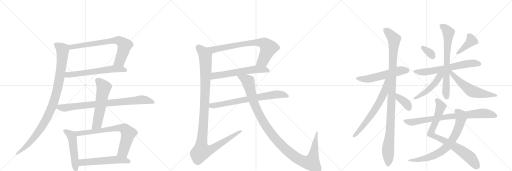
t = 0.00 s
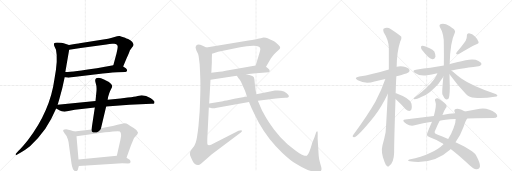
t = 4.26 s
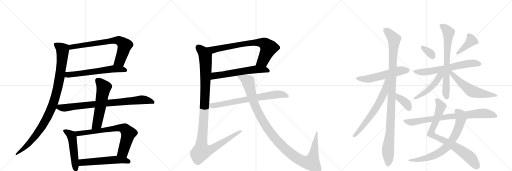
t = 8.53 s
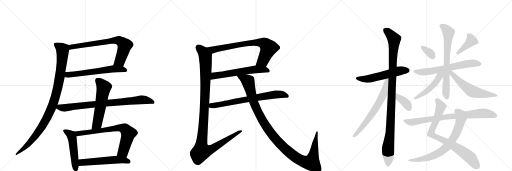
t = 12.79 s
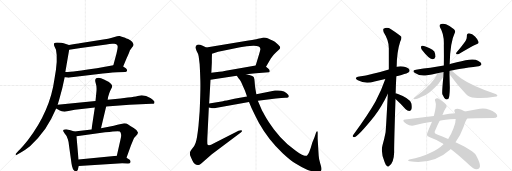
t = 17.05 s
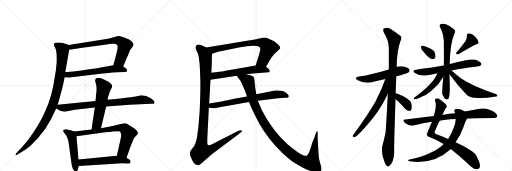
t = 21.31 s

The animated SVG that drew these frames (rendered in a browser with its animation timeline set to each time). Animation: 26 CSS @keyframes rules; one cycle of 21.31 s.

<svg version="1.1" viewBox="0 0 3072 1024" xmlns="http://www.w3.org/2000/svg">
  <g stroke="lightgray" stroke-dasharray="1,1" stroke-width="1" transform="scale(4, 4)">
    <line x1="0" y1="0" x2="256" y2="256"></line>
    <line x1="256" y1="0" x2="0" y2="256"></line>
    <line x1="128" y1="0" x2="128" y2="256"></line>
    <line x1="0" y1="128" x2="256" y2="128"></line>
    <line x1="256" y1="0" x2="512" y2="256"></line>
    <line x1="512" y1="0" x2="256" y2="256"></line>
    <line x1="384" y1="0" x2="384" y2="256"></line>
    <line x1="256" y1="128" x2="512" y2="128"></line>
    <line x1="512" y1="0" x2="768" y2="256"></line>
    <line x1="768" y1="0" x2="512" y2="256"></line>
    <line x1="640" y1="0" x2="640" y2="256"></line>
    <line x1="512" y1="128" x2="768" y2="128"></line>
  </g>
<g transform="scale(1, -1) translate(0, -850)">
   <style type="text/css">
    @keyframes keyframes0 {
      from {
       stroke: black;
       stroke-dashoffset: 735;
       stroke-width: 128;
       }
       71% {
       animation-timing-function: step-end;
       stroke: black;
       stroke-dashoffset: 0;
       stroke-width: 128;
       }
       to {
       stroke: black;
       stroke-width: 1024;
       }
       }
       #make-me-a-hanzi-animation-0 {
         animation: keyframes0 0.848145s both;
         animation-delay: 0.000000s;
         animation-timing-function: linear;
       }
    @keyframes keyframes1 {
      from {
       stroke: black;
       stroke-dashoffset: 616;
       stroke-width: 128;
       }
       67% {
       animation-timing-function: step-end;
       stroke: black;
       stroke-dashoffset: 0;
       stroke-width: 128;
       }
       to {
       stroke: black;
       stroke-width: 1024;
       }
       }
       #make-me-a-hanzi-animation-1 {
         animation: keyframes1 0.751302s both;
         animation-delay: 0.848145s;
         animation-timing-function: linear;
       }
    @keyframes keyframes2 {
      from {
       stroke: black;
       stroke-dashoffset: 1022;
       stroke-width: 128;
       }
       77% {
       animation-timing-function: step-end;
       stroke: black;
       stroke-dashoffset: 0;
       stroke-width: 128;
       }
       to {
       stroke: black;
       stroke-width: 1024;
       }
       }
       #make-me-a-hanzi-animation-2 {
         animation: keyframes2 1.081706s both;
         animation-delay: 1.599447s;
         animation-timing-function: linear;
       }
    @keyframes keyframes3 {
      from {
       stroke: black;
       stroke-dashoffset: 836;
       stroke-width: 128;
       }
       73% {
       animation-timing-function: step-end;
       stroke: black;
       stroke-dashoffset: 0;
       stroke-width: 128;
       }
       to {
       stroke: black;
       stroke-width: 1024;
       }
       }
       #make-me-a-hanzi-animation-3 {
         animation: keyframes3 0.930339s both;
         animation-delay: 2.681152s;
         animation-timing-function: linear;
       }
    @keyframes keyframes4 {
      from {
       stroke: black;
       stroke-dashoffset: 573;
       stroke-width: 128;
       }
       65% {
       animation-timing-function: step-end;
       stroke: black;
       stroke-dashoffset: 0;
       stroke-width: 128;
       }
       to {
       stroke: black;
       stroke-width: 1024;
       }
       }
       #make-me-a-hanzi-animation-4 {
         animation: keyframes4 0.716309s both;
         animation-delay: 3.611491s;
         animation-timing-function: linear;
       }
    @keyframes keyframes5 {
      from {
       stroke: black;
       stroke-dashoffset: 505;
       stroke-width: 128;
       }
       62% {
       animation-timing-function: step-end;
       stroke: black;
       stroke-dashoffset: 0;
       stroke-width: 128;
       }
       to {
       stroke: black;
       stroke-width: 1024;
       }
       }
       #make-me-a-hanzi-animation-5 {
         animation: keyframes5 0.660970s both;
         animation-delay: 4.327799s;
         animation-timing-function: linear;
       }
    @keyframes keyframes6 {
      from {
       stroke: black;
       stroke-dashoffset: 737;
       stroke-width: 128;
       }
       71% {
       animation-timing-function: step-end;
       stroke: black;
       stroke-dashoffset: 0;
       stroke-width: 128;
       }
       to {
       stroke: black;
       stroke-width: 1024;
       }
       }
       #make-me-a-hanzi-animation-6 {
         animation: keyframes6 0.849772s both;
         animation-delay: 4.988770s;
         animation-timing-function: linear;
       }
    @keyframes keyframes7 {
      from {
       stroke: black;
       stroke-dashoffset: 556;
       stroke-width: 128;
       }
       64% {
       animation-timing-function: step-end;
       stroke: black;
       stroke-dashoffset: 0;
       stroke-width: 128;
       }
       to {
       stroke: black;
       stroke-width: 1024;
       }
       }
       #make-me-a-hanzi-animation-7 {
         animation: keyframes7 0.702474s both;
         animation-delay: 5.838542s;
         animation-timing-function: linear;
       }
    @keyframes keyframes8 {
      from {
       stroke: black;
       stroke-dashoffset: 764;
       stroke-width: 128;
       }
       71% {
       animation-timing-function: step-end;
       stroke: black;
       stroke-dashoffset: 0;
       stroke-width: 128;
       }
       to {
       stroke: black;
       stroke-width: 1024;
       }
       }
       #make-me-a-hanzi-animation-8 {
         animation: keyframes8 0.871745s both;
         animation-delay: 6.541016s;
         animation-timing-function: linear;
       }
    @keyframes keyframes9 {
      from {
       stroke: black;
       stroke-dashoffset: 605;
       stroke-width: 128;
       }
       66% {
       animation-timing-function: step-end;
       stroke: black;
       stroke-dashoffset: 0;
       stroke-width: 128;
       }
       to {
       stroke: black;
       stroke-width: 1024;
       }
       }
       #make-me-a-hanzi-animation-9 {
         animation: keyframes9 0.742350s both;
         animation-delay: 7.412760s;
         animation-timing-function: linear;
       }
    @keyframes keyframes10 {
      from {
       stroke: black;
       stroke-dashoffset: 1167;
       stroke-width: 128;
       }
       79% {
       animation-timing-function: step-end;
       stroke: black;
       stroke-dashoffset: 0;
       stroke-width: 128;
       }
       to {
       stroke: black;
       stroke-width: 1024;
       }
       }
       #make-me-a-hanzi-animation-10 {
         animation: keyframes10 1.199707s both;
         animation-delay: 8.155111s;
         animation-timing-function: linear;
       }
    @keyframes keyframes11 {
      from {
       stroke: black;
       stroke-dashoffset: 728;
       stroke-width: 128;
       }
       70% {
       animation-timing-function: step-end;
       stroke: black;
       stroke-dashoffset: 0;
       stroke-width: 128;
       }
       to {
       stroke: black;
       stroke-width: 1024;
       }
       }
       #make-me-a-hanzi-animation-11 {
         animation: keyframes11 0.842448s both;
         animation-delay: 9.354818s;
         animation-timing-function: linear;
       }
    @keyframes keyframes12 {
      from {
       stroke: black;
       stroke-dashoffset: 1161;
       stroke-width: 128;
       }
       79% {
       animation-timing-function: step-end;
       stroke: black;
       stroke-dashoffset: 0;
       stroke-width: 128;
       }
       to {
       stroke: black;
       stroke-width: 1024;
       }
       }
       #make-me-a-hanzi-animation-12 {
         animation: keyframes12 1.194824s both;
         animation-delay: 10.197266s;
         animation-timing-function: linear;
       }
    @keyframes keyframes13 {
      from {
       stroke: black;
       stroke-dashoffset: 559;
       stroke-width: 128;
       }
       65% {
       animation-timing-function: step-end;
       stroke: black;
       stroke-dashoffset: 0;
       stroke-width: 128;
       }
       to {
       stroke: black;
       stroke-width: 1024;
       }
       }
       #make-me-a-hanzi-animation-13 {
         animation: keyframes13 0.704915s both;
         animation-delay: 11.392090s;
         animation-timing-function: linear;
       }
    @keyframes keyframes14 {
      from {
       stroke: black;
       stroke-dashoffset: 1081;
       stroke-width: 128;
       }
       78% {
       animation-timing-function: step-end;
       stroke: black;
       stroke-dashoffset: 0;
       stroke-width: 128;
       }
       to {
       stroke: black;
       stroke-width: 1024;
       }
       }
       #make-me-a-hanzi-animation-14 {
         animation: keyframes14 1.129720s both;
         animation-delay: 12.097005s;
         animation-timing-function: linear;
       }
    @keyframes keyframes15 {
      from {
       stroke: black;
       stroke-dashoffset: 659;
       stroke-width: 128;
       }
       68% {
       animation-timing-function: step-end;
       stroke: black;
       stroke-dashoffset: 0;
       stroke-width: 128;
       }
       to {
       stroke: black;
       stroke-width: 1024;
       }
       }
       #make-me-a-hanzi-animation-15 {
         animation: keyframes15 0.786296s both;
         animation-delay: 13.226725s;
         animation-timing-function: linear;
       }
    @keyframes keyframes16 {
      from {
       stroke: black;
       stroke-dashoffset: 379;
       stroke-width: 128;
       }
       55% {
       animation-timing-function: step-end;
       stroke: black;
       stroke-dashoffset: 0;
       stroke-width: 128;
       }
       to {
       stroke: black;
       stroke-width: 1024;
       }
       }
       #make-me-a-hanzi-animation-16 {
         animation: keyframes16 0.558431s both;
         animation-delay: 14.013021s;
         animation-timing-function: linear;
       }
    @keyframes keyframes17 {
      from {
       stroke: black;
       stroke-dashoffset: 336;
       stroke-width: 128;
       }
       52% {
       animation-timing-function: step-end;
       stroke: black;
       stroke-dashoffset: 0;
       stroke-width: 128;
       }
       to {
       stroke: black;
       stroke-width: 1024;
       }
       }
       #make-me-a-hanzi-animation-17 {
         animation: keyframes17 0.523438s both;
         animation-delay: 14.571452s;
         animation-timing-function: linear;
       }
    @keyframes keyframes18 {
      from {
       stroke: black;
       stroke-dashoffset: 403;
       stroke-width: 128;
       }
       57% {
       animation-timing-function: step-end;
       stroke: black;
       stroke-dashoffset: 0;
       stroke-width: 128;
       }
       to {
       stroke: black;
       stroke-width: 1024;
       }
       }
       #make-me-a-hanzi-animation-18 {
         animation: keyframes18 0.577962s both;
         animation-delay: 15.094889s;
         animation-timing-function: linear;
       }
    @keyframes keyframes19 {
      from {
       stroke: black;
       stroke-dashoffset: 650;
       stroke-width: 128;
       }
       68% {
       animation-timing-function: step-end;
       stroke: black;
       stroke-dashoffset: 0;
       stroke-width: 128;
       }
       to {
       stroke: black;
       stroke-width: 1024;
       }
       }
       #make-me-a-hanzi-animation-19 {
         animation: keyframes19 0.778971s both;
         animation-delay: 15.672852s;
         animation-timing-function: linear;
       }
    @keyframes keyframes20 {
      from {
       stroke: black;
       stroke-dashoffset: 705;
       stroke-width: 128;
       }
       70% {
       animation-timing-function: step-end;
       stroke: black;
       stroke-dashoffset: 0;
       stroke-width: 128;
       }
       to {
       stroke: black;
       stroke-width: 1024;
       }
       }
       #make-me-a-hanzi-animation-20 {
         animation: keyframes20 0.823730s both;
         animation-delay: 16.451823s;
         animation-timing-function: linear;
       }
    @keyframes keyframes21 {
      from {
       stroke: black;
       stroke-dashoffset: 483;
       stroke-width: 128;
       }
       61% {
       animation-timing-function: step-end;
       stroke: black;
       stroke-dashoffset: 0;
       stroke-width: 128;
       }
       to {
       stroke: black;
       stroke-width: 1024;
       }
       }
       #make-me-a-hanzi-animation-21 {
         animation: keyframes21 0.643066s both;
         animation-delay: 17.275553s;
         animation-timing-function: linear;
       }
    @keyframes keyframes22 {
      from {
       stroke: black;
       stroke-dashoffset: 578;
       stroke-width: 128;
       }
       65% {
       animation-timing-function: step-end;
       stroke: black;
       stroke-dashoffset: 0;
       stroke-width: 128;
       }
       to {
       stroke: black;
       stroke-width: 1024;
       }
       }
       #make-me-a-hanzi-animation-22 {
         animation: keyframes22 0.720378s both;
         animation-delay: 17.918620s;
         animation-timing-function: linear;
       }
    @keyframes keyframes23 {
      from {
       stroke: black;
       stroke-dashoffset: 815;
       stroke-width: 128;
       }
       73% {
       animation-timing-function: step-end;
       stroke: black;
       stroke-dashoffset: 0;
       stroke-width: 128;
       }
       to {
       stroke: black;
       stroke-width: 1024;
       }
       }
       #make-me-a-hanzi-animation-23 {
         animation: keyframes23 0.913249s both;
         animation-delay: 18.638997s;
         animation-timing-function: linear;
       }
    @keyframes keyframes24 {
      from {
       stroke: black;
       stroke-dashoffset: 740;
       stroke-width: 128;
       }
       71% {
       animation-timing-function: step-end;
       stroke: black;
       stroke-dashoffset: 0;
       stroke-width: 128;
       }
       to {
       stroke: black;
       stroke-width: 1024;
       }
       }
       #make-me-a-hanzi-animation-24 {
         animation: keyframes24 0.852214s both;
         animation-delay: 19.552246s;
         animation-timing-function: linear;
       }
    @keyframes keyframes25 {
      from {
       stroke: black;
       stroke-dashoffset: 807;
       stroke-width: 128;
       }
       72% {
       animation-timing-function: step-end;
       stroke: black;
       stroke-dashoffset: 0;
       stroke-width: 128;
       }
       to {
       stroke: black;
       stroke-width: 1024;
       }
       }
       #make-me-a-hanzi-animation-25 {
         animation: keyframes25 0.906738s both;
         animation-delay: 20.404460s;
         animation-timing-function: linear;
       }
</style>
<path d="M 739 452 L 759 500 Q 776 537 779 548 L 793 568 Q 814 589 782 610 Q 751 623 751 624 Q 727 633 718 635 Q 709 637 687 629 Q 665 621 648 619 L 477 591 Q 471 589 414 581 C 384 577 385 547 415 552 L 484 563 L 639 584 Q 663 590 683 588 Q 704 589 706 572 Q 707 564 699 530 L 680 460 C 672 431 727 424 739 452 Z" fill="lightgray"></path> 
<path d="M 388 388 L 403 386 Q 411 384 429 387 L 617 410 Q 690 418 703 418 L 751 419 Q 760 419 762 427 Q 764 435 755 442 L 739 452 C 716 467 710 465 680 460 L 581 442 Q 441 421 392 419 C 362 417 358 392 388 388 Z" fill="lightgray"></path> 
<path d="M 368 594 L 343 596 Q 330 596 325 592 Q 322 588 325 576 L 336 552 Q 349 495 327 378 Q 301 184 168 11 Q 133 -33 111 -54 L 99 -67 Q 93 -71 94 -77 Q 95 -84 101 -78 L 125 -64 Q 148 -51 180 -26 Q 230 20 272 79 Q 307 130 337 200 L 346 222 L 357 260 Q 375 321 388 388 L 392 419 L 415 552 C 420 579 420 579 414 581 L 391 589 Q 385 591 368 594 Z" fill="lightgray"></path> 
<path d="M 337 200 L 359 188 Q 367 182 387 180 L 449 192 L 569 206 L 637 212 L 777 222 L 909 228 Q 925 228 926 231 Q 927 234 927 240 Q 927 246 902 263 Q 877 279 850 279 L 826 275 Q 808 270 767 266 L 723 260 L 646 253 L 573 245 L 346 222 C 316 219 311 214 337 200 Z" fill="lightgray"></path> 
<path d="M 569 206 L 549 74 C 545 44 599 53 606 82 L 637 212 L 646 253 L 649 270 L 655 290 Q 659 304 666 316 Q 673 327 673 332 Q 674 336 669 344 Q 661 353 651 360 L 624 374 Q 594 390 577 381 Q 567 373 574 353 Q 581 333 579 307 L 573 245 L 569 206 Z" fill="lightgray"></path> 
<path d="M 446 62 L 423 70 L 397 76 Q 386 76 382 72 Q 378 68 379 65 Q 380 62 387 52 Q 403 36 407 15 Q 411 5 414 -22 L 429 -130 Q 437 -182 459 -176 Q 467 -175 470 -156 L 473 -145 L 471 -106 L 459 34 C 457 58 457 58 446 62 Z" fill="lightgray"></path> 
<path d="M 549 74 L 446 62 C 416 59 429 30 459 34 L 631 57 Q 712 67 719 62 Q 726 56 726 47 Q 729 36 723 14 L 701 -84 C 694 -113 749 -124 759 -96 L 786 -21 L 801 16 Q 801 21 814 34 Q 828 47 828 56 Q 826 69 802 83 Q 779 96 769 104 Q 760 111 745 111 L 733 108 Q 701 100 683 97 L 606 82 L 549 74 Z" fill="lightgray"></path> 
<path d="M 473 -145 L 733 -128 L 768 -130 Q 781 -129 783 -122 Q 785 -115 778 -108 L 759 -96 C 735 -81 731 -81 701 -84 L 471 -106 C 441 -109 443 -147 473 -145 Z" fill="lightgray"></path> 
<path d="M 1596 450 L 1625 500 L 1642 522 Q 1658 541 1670 550 L 1679 558 Q 1681 566 1681 569 Q 1681 572 1668 584 L 1649 600 Q 1646 603 1635 608 Q 1624 612 1615 617 Q 1606 621 1595 624 Q 1585 627 1575 625 Q 1565 622 1555 620 L 1542 617 Q 1540 615 1491 608 L 1238 566 C 1208 561 1243 519 1272 528 L 1309 540 L 1441 567 Q 1460 571 1480 573 L 1519 576 Q 1565 577 1562 554 Q 1561 546 1555 527 L 1534 458 C 1525 429 1581 424 1596 450 Z" fill="lightgray"></path> 
<path d="M 1477 405 L 1536 412 L 1613 417 Q 1619 418 1618 426 Q 1617 434 1609 440 L 1596 450 C 1576 465 1564 463 1534 458 L 1354 426 Q 1333 421 1316 420 L 1268 414 C 1238 410 1233 367 1263 372 L 1421 396 L 1477 405 Z" fill="lightgray"></path> 
<path d="M 1192 513 L 1198 466 Q 1201 416 1202 370 Q 1204 324 1198 184 L 1191 97 Q 1182 15 1174 -5 Q 1167 -25 1155 -39 Q 1143 -54 1141 -59 Q 1138 -72 1141 -82 Q 1145 -92 1155 -113 Q 1168 -139 1187 -139 Q 1193 -142 1206 -131 L 1271 -74 L 1445 56 Q 1454 62 1451 68 Q 1448 73 1431 66 L 1284 -8 Q 1252 -29 1245 -16 Q 1243 -13 1244 21 L 1253 206 L 1255 230 L 1263 372 L 1268 414 L 1271 476 Q 1271 508 1272 528 C 1273 550 1265 554 1238 566 L 1216 576 Q 1180 593 1175 572 Q 1171 568 1179 547 Q 1189 531 1192 513 Z" fill="lightgray"></path> 
<path d="M 1253 206 L 1267 203 Q 1268 202 1277 202 L 1279 201 Q 1286 201 1301 204 L 1494 239 L 1547 246 L 1655 260 Q 1692 264 1712 264 Q 1733 264 1733 274 Q 1733 279 1729 283 Q 1708 313 1650 308 L 1538 285 L 1482 272 L 1406 258 Q 1348 245 1338 244 L 1255 230 C 1225 225 1224 213 1253 206 Z" fill="lightgray"></path> 
<path d="M 1494 239 L 1509 203 Q 1533 152 1553 115 Q 1610 13 1696 -68 Q 1742 -111 1776 -132 Q 1810 -154 1843 -167 Q 1877 -180 1894 -180 Q 1911 -180 1919 -178 Q 1928 -176 1929 -165 Q 1930 -155 1921 -128 Q 1913 -102 1912 -82 L 1906 18 L 1906 47 Q 1907 62 1903 63 Q 1900 65 1895 52 L 1887 28 L 1874 -4 Q 1855 -74 1841 -83 Q 1836 -86 1819 -81 Q 1802 -76 1761 -43 L 1725 -14 Q 1682 23 1644 74 Q 1606 125 1588 159 Q 1570 192 1567 200 L 1547 246 L 1538 285 L 1532 320 Q 1529 339 1528 359 Q 1527 378 1523 387 Q 1519 396 1477 405 C 1448 413 1403 420 1421 396 L 1431 382 Q 1441 371 1446 360 L 1470 306 L 1482 272 L 1494 239 Z" fill="lightgray"></path> 
<path d="M 2378 393 Q 2391 397 2409 401 Q 2446 411 2452 417 Q 2461 426 2456 434 Q 2449 446 2418 452 Q 2399 456 2380 450 L 2333 434 Q 2231 403 2156 392 Q 2119 385 2147 369 Q 2192 345 2247 362 L 2312 377 L 2378 393 Z" fill="lightgray"></path> 
<path d="M 2374 291 Q 2375 340 2378 393 L 2380 450 Q 2381 541 2401 601 Q 2411 617 2408 630 Q 2401 640 2346 676 Q 2322 692 2301 678 Q 2297 674 2302 657 Q 2333 609 2333 562 L 2333 434 L 2327 289 Q 2315 61 2313 54 Q 2306 17 2295 -21 Q 2283 -63 2308 -123 Q 2314 -141 2322 -145 Q 2328 -152 2336 -143 Q 2363 -125 2365 -62 Q 2364 -22 2373 257 L 2374 291 Z" fill="lightgray"></path> 
<path d="M 2312 377 Q 2288 307 2253 242 Q 2213 170 2118 39 Q 2112 29 2124 28 Q 2145 28 2246 154 Q 2289 209 2327 289 C 2383 406 2322 405 2312 377 Z" fill="lightgray"></path> 
<path d="M 2373 257 Q 2374 256 2378 253 Q 2406 228 2434 196 Q 2444 186 2456 185 Q 2465 185 2469 195 Q 2473 205 2469 229 Q 2463 259 2377 291 Q 2376 292 2374 291 C 2344 295 2350 276 2373 257 Z" fill="lightgray"></path> 
<path d="M 2531 553 Q 2574 498 2594 496 Q 2607 495 2613 511 Q 2614 523 2606 542 Q 2597 555 2578 562 Q 2548 575 2536 577 Q 2527 578 2526 569 Q 2525 562 2531 553 Z" fill="lightgray"></path> 
<path d="M 2794 607 Q 2776 580 2740 538 Q 2734 531 2739 525 Q 2746 524 2753 527 Q 2823 570 2859 586 Q 2875 590 2871 600 Q 2867 615 2850 632 Q 2834 648 2814 651 Q 2801 651 2801 634 Q 2802 621 2794 607 Z" fill="lightgray"></path> 
<path d="M 2708 428 Q 2741 437 2871 454 Q 2881 453 2889 465 Q 2890 475 2868 486 Q 2841 507 2741 477 Q 2723 473 2705 468 Q 2701 467 2698 466 L 2663 458 L 2582 445 Q 2542 441 2496 433 Q 2468 429 2490 413 Q 2520 392 2562 399 Q 2589 405 2624 412 L 2708 428 Z" fill="lightgray"></path> 
<path d="M 2698 466 Q 2701 599 2729 655 Q 2735 664 2724 676 Q 2702 694 2676 705 Q 2660 712 2646 707 Q 2633 703 2639 689 Q 2666 646 2663 578 Q 2664 511 2663 458 L 2660 390 Q 2651 297 2654 286 Q 2660 276 2665 264 Q 2675 249 2689 257 Q 2698 264 2699 325 Q 2698 355 2697 406 L 2698 466 Z" fill="lightgray"></path> 
<path d="M 2624 412 Q 2603 352 2489 268 Q 2476 258 2488 256 Q 2497 255 2527 269 Q 2555 279 2582 301 Q 2604 320 2631 349 L 2660 390 C 2684 423 2643 461 2624 412 Z" fill="lightgray"></path> 
<path d="M 2697 406 Q 2743 343 2797 285 Q 2816 266 2848 264 Q 2906 260 2967 270 Q 2983 271 2984 276 Q 2987 282 2974 287 Q 2832 336 2770 379 Q 2752 391 2737 404 Q 2721 419 2708 428 C 2684 446 2679 430 2697 406 Z" fill="lightgray"></path> 
<path d="M 2704 -43 Q 2752 -79 2819 -142 Q 2841 -164 2858 -164 Q 2877 -165 2880 -146 Q 2881 -127 2857 -82 Q 2845 -55 2733 -3 L 2689 17 Q 2652 35 2623 44 Q 2599 50 2613 72 Q 2626 105 2638 127 L 2654 161 Q 2655 162 2656 164 Q 2663 186 2674 202 Q 2683 209 2679 218 Q 2675 231 2637 256 Q 2627 263 2617 260 Q 2605 256 2612 242 Q 2621 221 2603 155 L 2592 120 Q 2559 45 2561 41 Q 2564 31 2579 28 Q 2618 15 2659 -12 Q 2660 -12 2661 -14 L 2704 -43 Z" fill="lightgray"></path> 
<path d="M 2661 -14 Q 2601 -74 2456 -106 Q 2440 -113 2459 -117 Q 2600 -138 2702 -46 Q 2702 -43 2704 -43 L 2733 -3 Q 2763 39 2781 89 Q 2793 126 2803 140 C 2818 166 2816 167 2790 182 Q 2757 203 2735 197 Q 2722 194 2728 179 Q 2729 176 2731 172 L 2734 137 Q 2735 113 2721 81 Q 2708 45 2689 17 L 2661 -14 Z" fill="lightgray"></path> 
<path d="M 2803 140 Q 2837 143 2960 143 Q 2978 143 2983 151 Q 2987 161 2973 173 Q 2922 212 2862 195 L 2790 182 L 2731 172 Q 2698 171 2654 161 L 2603 155 L 2431 134 Q 2412 133 2426 117 Q 2439 104 2455 99 Q 2474 95 2488 99 Q 2537 112 2592 120 L 2638 127 Q 2662 134 2734 137 L 2803 140 Z" fill="lightgray"></path> 
      <clipPath id="make-me-a-hanzi-clip-0">
      <path d="M 739 452 L 759 500 Q 776 537 779 548 L 793 568 Q 814 589 782 610 Q 751 623 751 624 Q 727 633 718 635 Q 709 637 687 629 Q 665 621 648 619 L 477 591 Q 471 589 414 581 C 384 577 385 547 415 552 L 484 563 L 639 584 Q 663 590 683 588 Q 704 589 706 572 Q 707 564 699 530 L 680 460 C 672 431 727 424 739 452 Z" fill="lightgray"></path>
      </clipPath>
      <path clip-path="url(#make-me-a-hanzi-clip-0)" d="M 421 559 L 433 570 L 715 608 L 748 577 L 719 486 L 688 465 " fill="none" id="make-me-a-hanzi-animation-0" stroke-dasharray="607 1214" stroke-linecap="round"></path>

      <clipPath id="make-me-a-hanzi-clip-1">
      <path d="M 388 388 L 403 386 Q 411 384 429 387 L 617 410 Q 690 418 703 418 L 751 419 Q 760 419 762 427 Q 764 435 755 442 L 739 452 C 716 467 710 465 680 460 L 581 442 Q 441 421 392 419 C 362 417 358 392 388 388 Z" fill="lightgray"></path>
      </clipPath>
      <path clip-path="url(#make-me-a-hanzi-clip-1)" d="M 397 395 L 408 403 L 685 439 L 751 430 " fill="none" id="make-me-a-hanzi-animation-1" stroke-dasharray="488 976" stroke-linecap="round"></path>

      <clipPath id="make-me-a-hanzi-clip-2">
      <path d="M 368 594 L 343 596 Q 330 596 325 592 Q 322 588 325 576 L 336 552 Q 349 495 327 378 Q 301 184 168 11 Q 133 -33 111 -54 L 99 -67 Q 93 -71 94 -77 Q 95 -84 101 -78 L 125 -64 Q 148 -51 180 -26 Q 230 20 272 79 Q 307 130 337 200 L 346 222 L 357 260 Q 375 321 388 388 L 392 419 L 415 552 C 420 579 420 579 414 581 L 391 589 Q 385 591 368 594 Z" fill="lightgray"></path>
      </clipPath>
      <path clip-path="url(#make-me-a-hanzi-clip-2)" d="M 331 587 L 369 560 L 376 551 L 376 536 L 356 372 L 322 236 L 290 160 L 240 73 L 174 -9 L 98 -73 " fill="none" id="make-me-a-hanzi-animation-2" stroke-dasharray="894 1788" stroke-linecap="round"></path>

      <clipPath id="make-me-a-hanzi-clip-3">
      <path d="M 337 200 L 359 188 Q 367 182 387 180 L 449 192 L 569 206 L 637 212 L 777 222 L 909 228 Q 925 228 926 231 Q 927 234 927 240 Q 927 246 902 263 Q 877 279 850 279 L 826 275 Q 808 270 767 266 L 723 260 L 646 253 L 573 245 L 346 222 C 316 219 311 214 337 200 Z" fill="lightgray"></path>
      </clipPath>
      <path clip-path="url(#make-me-a-hanzi-clip-3)" d="M 346 203 L 391 203 L 537 223 L 848 252 L 899 245 L 921 236 " fill="none" id="make-me-a-hanzi-animation-3" stroke-dasharray="708 1416" stroke-linecap="round"></path>

      <clipPath id="make-me-a-hanzi-clip-4">
      <path d="M 569 206 L 549 74 C 545 44 599 53 606 82 L 637 212 L 646 253 L 649 270 L 655 290 Q 659 304 666 316 Q 673 327 673 332 Q 674 336 669 344 Q 661 353 651 360 L 624 374 Q 594 390 577 381 Q 567 373 574 353 Q 581 333 579 307 L 573 245 L 569 206 Z" fill="lightgray"></path>
      </clipPath>
      <path clip-path="url(#make-me-a-hanzi-clip-4)" d="M 587 369 L 623 326 L 584 110 L 555 81 " fill="none" id="make-me-a-hanzi-animation-4" stroke-dasharray="445 890" stroke-linecap="round"></path>

      <clipPath id="make-me-a-hanzi-clip-5">
      <path d="M 446 62 L 423 70 L 397 76 Q 386 76 382 72 Q 378 68 379 65 Q 380 62 387 52 Q 403 36 407 15 Q 411 5 414 -22 L 429 -130 Q 437 -182 459 -176 Q 467 -175 470 -156 L 473 -145 L 471 -106 L 459 34 C 457 58 457 58 446 62 Z" fill="lightgray"></path>
      </clipPath>
      <path clip-path="url(#make-me-a-hanzi-clip-5)" d="M 392 64 L 427 40 L 433 24 L 455 -164 " fill="none" id="make-me-a-hanzi-animation-5" stroke-dasharray="377 754" stroke-linecap="round"></path>

      <clipPath id="make-me-a-hanzi-clip-6">
      <path d="M 549 74 L 446 62 C 416 59 429 30 459 34 L 631 57 Q 712 67 719 62 Q 726 56 726 47 Q 729 36 723 14 L 701 -84 C 694 -113 749 -124 759 -96 L 786 -21 L 801 16 Q 801 21 814 34 Q 828 47 828 56 Q 826 69 802 83 Q 779 96 769 104 Q 760 111 745 111 L 733 108 Q 701 100 683 97 L 606 82 L 549 74 Z" fill="lightgray"></path>
      </clipPath>
      <path clip-path="url(#make-me-a-hanzi-clip-6)" d="M 454 57 L 470 51 L 716 84 L 749 77 L 769 48 L 764 24 L 739 -60 L 710 -79 " fill="none" id="make-me-a-hanzi-animation-6" stroke-dasharray="609 1218" stroke-linecap="round"></path>

      <clipPath id="make-me-a-hanzi-clip-7">
      <path d="M 473 -145 L 733 -128 L 768 -130 Q 781 -129 783 -122 Q 785 -115 778 -108 L 759 -96 C 735 -81 731 -81 701 -84 L 471 -106 C 441 -109 443 -147 473 -145 Z" fill="lightgray"></path>
      </clipPath>
      <path clip-path="url(#make-me-a-hanzi-clip-7)" d="M 480 -138 L 495 -124 L 704 -107 L 773 -118 " fill="none" id="make-me-a-hanzi-animation-7" stroke-dasharray="428 856" stroke-linecap="round"></path>

      <clipPath id="make-me-a-hanzi-clip-8">
      <path d="M 1596 450 L 1625 500 L 1642 522 Q 1658 541 1670 550 L 1679 558 Q 1681 566 1681 569 Q 1681 572 1668 584 L 1649 600 Q 1646 603 1635 608 Q 1624 612 1615 617 Q 1606 621 1595 624 Q 1585 627 1575 625 Q 1565 622 1555 620 L 1542 617 Q 1540 615 1491 608 L 1238 566 C 1208 561 1243 519 1272 528 L 1309 540 L 1441 567 Q 1460 571 1480 573 L 1519 576 Q 1565 577 1562 554 Q 1561 546 1555 527 L 1534 458 C 1525 429 1581 424 1596 450 Z" fill="lightgray"></path>
      </clipPath>
      <path clip-path="url(#make-me-a-hanzi-clip-8)" d="M 1246 565 L 1284 553 L 1504 594 L 1579 592 L 1601 577 L 1611 560 L 1577 485 L 1543 463 " fill="none" id="make-me-a-hanzi-animation-8" stroke-dasharray="636 1272" stroke-linecap="round"></path>

      <clipPath id="make-me-a-hanzi-clip-9">
      <path d="M 1477 405 L 1536 412 L 1613 417 Q 1619 418 1618 426 Q 1617 434 1609 440 L 1596 450 C 1576 465 1564 463 1534 458 L 1354 426 Q 1333 421 1316 420 L 1268 414 C 1238 410 1233 367 1263 372 L 1421 396 L 1477 405 Z" fill="lightgray"></path>
      </clipPath>
      <path clip-path="url(#make-me-a-hanzi-clip-9)" d="M 1270 378 L 1287 396 L 1515 433 L 1586 434 L 1607 426 " fill="none" id="make-me-a-hanzi-animation-9" stroke-dasharray="477 954" stroke-linecap="round"></path>

      <clipPath id="make-me-a-hanzi-clip-10">
      <path d="M 1192 513 L 1198 466 Q 1201 416 1202 370 Q 1204 324 1198 184 L 1191 97 Q 1182 15 1174 -5 Q 1167 -25 1155 -39 Q 1143 -54 1141 -59 Q 1138 -72 1141 -82 Q 1145 -92 1155 -113 Q 1168 -139 1187 -139 Q 1193 -142 1206 -131 L 1271 -74 L 1445 56 Q 1454 62 1451 68 Q 1448 73 1431 66 L 1284 -8 Q 1252 -29 1245 -16 Q 1243 -13 1244 21 L 1253 206 L 1255 230 L 1263 372 L 1268 414 L 1271 476 Q 1271 508 1272 528 C 1273 550 1265 554 1238 566 L 1216 576 Q 1180 593 1175 572 Q 1171 568 1179 547 Q 1189 531 1192 513 Z" fill="lightgray"></path>
      </clipPath>
      <path clip-path="url(#make-me-a-hanzi-clip-10)" d="M 1190 569 L 1219 539 L 1231 517 L 1235 470 L 1226 184 L 1207 -26 L 1209 -57 L 1244 -54 L 1275 -41 L 1446 63 " fill="none" id="make-me-a-hanzi-animation-10" stroke-dasharray="1039 2078" stroke-linecap="round"></path>

      <clipPath id="make-me-a-hanzi-clip-11">
      <path d="M 1253 206 L 1267 203 Q 1268 202 1277 202 L 1279 201 Q 1286 201 1301 204 L 1494 239 L 1547 246 L 1655 260 Q 1692 264 1712 264 Q 1733 264 1733 274 Q 1733 279 1729 283 Q 1708 313 1650 308 L 1538 285 L 1482 272 L 1406 258 Q 1348 245 1338 244 L 1255 230 C 1225 225 1224 213 1253 206 Z" fill="lightgray"></path>
      </clipPath>
      <path clip-path="url(#make-me-a-hanzi-clip-11)" d="M 1261 211 L 1269 218 L 1648 284 L 1687 285 L 1723 275 " fill="none" id="make-me-a-hanzi-animation-11" stroke-dasharray="600 1200" stroke-linecap="round"></path>

      <clipPath id="make-me-a-hanzi-clip-12">
      <path d="M 1494 239 L 1509 203 Q 1533 152 1553 115 Q 1610 13 1696 -68 Q 1742 -111 1776 -132 Q 1810 -154 1843 -167 Q 1877 -180 1894 -180 Q 1911 -180 1919 -178 Q 1928 -176 1929 -165 Q 1930 -155 1921 -128 Q 1913 -102 1912 -82 L 1906 18 L 1906 47 Q 1907 62 1903 63 Q 1900 65 1895 52 L 1887 28 L 1874 -4 Q 1855 -74 1841 -83 Q 1836 -86 1819 -81 Q 1802 -76 1761 -43 L 1725 -14 Q 1682 23 1644 74 Q 1606 125 1588 159 Q 1570 192 1567 200 L 1547 246 L 1538 285 L 1532 320 Q 1529 339 1528 359 Q 1527 378 1523 387 Q 1519 396 1477 405 C 1448 413 1403 420 1421 396 L 1431 382 Q 1441 371 1446 360 L 1470 306 L 1482 272 L 1494 239 Z" fill="lightgray"></path>
      </clipPath>
      <path clip-path="url(#make-me-a-hanzi-clip-12)" d="M 1428 396 L 1489 362 L 1520 243 L 1554 167 L 1603 83 L 1678 -10 L 1769 -89 L 1826 -120 L 1869 -124 L 1882 -77 L 1899 57 " fill="none" id="make-me-a-hanzi-animation-12" stroke-dasharray="1033 2066" stroke-linecap="round"></path>

      <clipPath id="make-me-a-hanzi-clip-13">
      <path d="M 2378 393 Q 2391 397 2409 401 Q 2446 411 2452 417 Q 2461 426 2456 434 Q 2449 446 2418 452 Q 2399 456 2380 450 L 2333 434 Q 2231 403 2156 392 Q 2119 385 2147 369 Q 2192 345 2247 362 L 2312 377 L 2378 393 Z" fill="lightgray"></path>
      </clipPath>
      <path clip-path="url(#make-me-a-hanzi-clip-13)" d="M 2148 382 L 2196 376 L 2392 425 L 2445 428 " fill="none" id="make-me-a-hanzi-animation-13" stroke-dasharray="431 862" stroke-linecap="round"></path>

      <clipPath id="make-me-a-hanzi-clip-14">
      <path d="M 2374 291 Q 2375 340 2378 393 L 2380 450 Q 2381 541 2401 601 Q 2411 617 2408 630 Q 2401 640 2346 676 Q 2322 692 2301 678 Q 2297 674 2302 657 Q 2333 609 2333 562 L 2333 434 L 2327 289 Q 2315 61 2313 54 Q 2306 17 2295 -21 Q 2283 -63 2308 -123 Q 2314 -141 2322 -145 Q 2328 -152 2336 -143 Q 2363 -125 2365 -62 Q 2364 -22 2373 257 L 2374 291 Z" fill="lightgray"></path>
      </clipPath>
      <path clip-path="url(#make-me-a-hanzi-clip-14)" d="M 2312 671 L 2341 647 L 2364 616 L 2343 100 L 2328 -43 L 2327 -132 " fill="none" id="make-me-a-hanzi-animation-14" stroke-dasharray="953 1906" stroke-linecap="round"></path>

      <clipPath id="make-me-a-hanzi-clip-15">
      <path d="M 2312 377 Q 2288 307 2253 242 Q 2213 170 2118 39 Q 2112 29 2124 28 Q 2145 28 2246 154 Q 2289 209 2327 289 C 2383 406 2322 405 2312 377 Z" fill="lightgray"></path>
      </clipPath>
      <path clip-path="url(#make-me-a-hanzi-clip-15)" d="M 2328 374 L 2318 367 L 2306 298 L 2274 233 L 2208 132 L 2125 35 " fill="none" id="make-me-a-hanzi-animation-15" stroke-dasharray="531 1062" stroke-linecap="round"></path>

      <clipPath id="make-me-a-hanzi-clip-16">
      <path d="M 2373 257 Q 2374 256 2378 253 Q 2406 228 2434 196 Q 2444 186 2456 185 Q 2465 185 2469 195 Q 2473 205 2469 229 Q 2463 259 2377 291 Q 2376 292 2374 291 C 2344 295 2350 276 2373 257 Z" fill="lightgray"></path>
      </clipPath>
      <path clip-path="url(#make-me-a-hanzi-clip-16)" d="M 2376 285 L 2387 282 L 2392 265 L 2444 224 L 2456 199 " fill="none" id="make-me-a-hanzi-animation-16" stroke-dasharray="251 502" stroke-linecap="round"></path>

      <clipPath id="make-me-a-hanzi-clip-17">
      <path d="M 2531 553 Q 2574 498 2594 496 Q 2607 495 2613 511 Q 2614 523 2606 542 Q 2597 555 2578 562 Q 2548 575 2536 577 Q 2527 578 2526 569 Q 2525 562 2531 553 Z" fill="lightgray"></path>
      </clipPath>
      <path clip-path="url(#make-me-a-hanzi-clip-17)" d="M 2536 566 L 2574 539 L 2595 513 " fill="none" id="make-me-a-hanzi-animation-17" stroke-dasharray="208 416" stroke-linecap="round"></path>

      <clipPath id="make-me-a-hanzi-clip-18">
      <path d="M 2794 607 Q 2776 580 2740 538 Q 2734 531 2739 525 Q 2746 524 2753 527 Q 2823 570 2859 586 Q 2875 590 2871 600 Q 2867 615 2850 632 Q 2834 648 2814 651 Q 2801 651 2801 634 Q 2802 621 2794 607 Z" fill="lightgray"></path>
      </clipPath>
      <path clip-path="url(#make-me-a-hanzi-clip-18)" d="M 2814 637 L 2829 607 L 2745 531 " fill="none" id="make-me-a-hanzi-animation-18" stroke-dasharray="275 550" stroke-linecap="round"></path>

      <clipPath id="make-me-a-hanzi-clip-19">
      <path d="M 2708 428 Q 2741 437 2871 454 Q 2881 453 2889 465 Q 2890 475 2868 486 Q 2841 507 2741 477 Q 2723 473 2705 468 Q 2701 467 2698 466 L 2663 458 L 2582 445 Q 2542 441 2496 433 Q 2468 429 2490 413 Q 2520 392 2562 399 Q 2589 405 2624 412 L 2708 428 Z" fill="lightgray"></path>
      </clipPath>
      <path clip-path="url(#make-me-a-hanzi-clip-19)" d="M 2491 424 L 2515 418 L 2564 421 L 2800 469 L 2849 472 L 2879 466 " fill="none" id="make-me-a-hanzi-animation-19" stroke-dasharray="522 1044" stroke-linecap="round"></path>

      <clipPath id="make-me-a-hanzi-clip-20">
      <path d="M 2698 466 Q 2701 599 2729 655 Q 2735 664 2724 676 Q 2702 694 2676 705 Q 2660 712 2646 707 Q 2633 703 2639 689 Q 2666 646 2663 578 Q 2664 511 2663 458 L 2660 390 Q 2651 297 2654 286 Q 2660 276 2665 264 Q 2675 249 2689 257 Q 2698 264 2699 325 Q 2698 355 2697 406 L 2698 466 Z" fill="lightgray"></path>
      </clipPath>
      <path clip-path="url(#make-me-a-hanzi-clip-20)" d="M 2648 696 L 2672 680 L 2691 652 L 2676 376 L 2681 266 " fill="none" id="make-me-a-hanzi-animation-20" stroke-dasharray="577 1154" stroke-linecap="round"></path>

      <clipPath id="make-me-a-hanzi-clip-21">
      <path d="M 2624 412 Q 2603 352 2489 268 Q 2476 258 2488 256 Q 2497 255 2527 269 Q 2555 279 2582 301 Q 2604 320 2631 349 L 2660 390 C 2684 423 2643 461 2624 412 Z" fill="lightgray"></path>
      </clipPath>
      <path clip-path="url(#make-me-a-hanzi-clip-21)" d="M 2656 412 L 2576 317 L 2530 282 L 2519 280 L 2515 272 L 2492 262 " fill="none" id="make-me-a-hanzi-animation-21" stroke-dasharray="355 710" stroke-linecap="round"></path>

      <clipPath id="make-me-a-hanzi-clip-22">
      <path d="M 2697 406 Q 2743 343 2797 285 Q 2816 266 2848 264 Q 2906 260 2967 270 Q 2983 271 2984 276 Q 2987 282 2974 287 Q 2832 336 2770 379 Q 2752 391 2737 404 Q 2721 419 2708 428 C 2684 446 2679 430 2697 406 Z" fill="lightgray"></path>
      </clipPath>
      <path clip-path="url(#make-me-a-hanzi-clip-22)" d="M 2704 421 L 2744 374 L 2824 308 L 2884 290 L 2977 280 " fill="none" id="make-me-a-hanzi-animation-22" stroke-dasharray="450 900" stroke-linecap="round"></path>

      <clipPath id="make-me-a-hanzi-clip-23">
      <path d="M 2704 -43 Q 2752 -79 2819 -142 Q 2841 -164 2858 -164 Q 2877 -165 2880 -146 Q 2881 -127 2857 -82 Q 2845 -55 2733 -3 L 2689 17 Q 2652 35 2623 44 Q 2599 50 2613 72 Q 2626 105 2638 127 L 2654 161 Q 2655 162 2656 164 Q 2663 186 2674 202 Q 2683 209 2679 218 Q 2675 231 2637 256 Q 2627 263 2617 260 Q 2605 256 2612 242 Q 2621 221 2603 155 L 2592 120 Q 2559 45 2561 41 Q 2564 31 2579 28 Q 2618 15 2659 -12 Q 2660 -12 2661 -14 L 2704 -43 Z" fill="lightgray"></path>
      </clipPath>
      <path clip-path="url(#make-me-a-hanzi-clip-23)" d="M 2620 250 L 2635 235 L 2645 212 L 2586 50 L 2768 -54 L 2820 -94 L 2861 -145 " fill="none" id="make-me-a-hanzi-animation-23" stroke-dasharray="687 1374" stroke-linecap="round"></path>

      <clipPath id="make-me-a-hanzi-clip-24">
      <path d="M 2661 -14 Q 2601 -74 2456 -106 Q 2440 -113 2459 -117 Q 2600 -138 2702 -46 Q 2702 -43 2704 -43 L 2733 -3 Q 2763 39 2781 89 Q 2793 126 2803 140 C 2818 166 2816 167 2790 182 Q 2757 203 2735 197 Q 2722 194 2728 179 Q 2729 176 2731 172 L 2734 137 Q 2735 113 2721 81 Q 2708 45 2689 17 L 2661 -14 Z" fill="lightgray"></path>
      </clipPath>
      <path clip-path="url(#make-me-a-hanzi-clip-24)" d="M 2737 186 L 2750 178 L 2766 152 L 2759 106 L 2732 40 L 2679 -33 L 2642 -61 L 2589 -87 L 2518 -107 L 2467 -109 " fill="none" id="make-me-a-hanzi-animation-24" stroke-dasharray="612 1224" stroke-linecap="round"></path>

      <clipPath id="make-me-a-hanzi-clip-25">
      <path d="M 2803 140 Q 2837 143 2960 143 Q 2978 143 2983 151 Q 2987 161 2973 173 Q 2922 212 2862 195 L 2790 182 L 2731 172 Q 2698 171 2654 161 L 2603 155 L 2431 134 Q 2412 133 2426 117 Q 2439 104 2455 99 Q 2474 95 2488 99 Q 2537 112 2592 120 L 2638 127 Q 2662 134 2734 137 L 2803 140 Z" fill="lightgray"></path>
      </clipPath>
      <path clip-path="url(#make-me-a-hanzi-clip-25)" d="M 2428 126 L 2479 118 L 2697 153 L 2898 172 L 2973 156 " fill="none" id="make-me-a-hanzi-animation-25" stroke-dasharray="679 1358" stroke-linecap="round"></path>

</g>
</svg>
